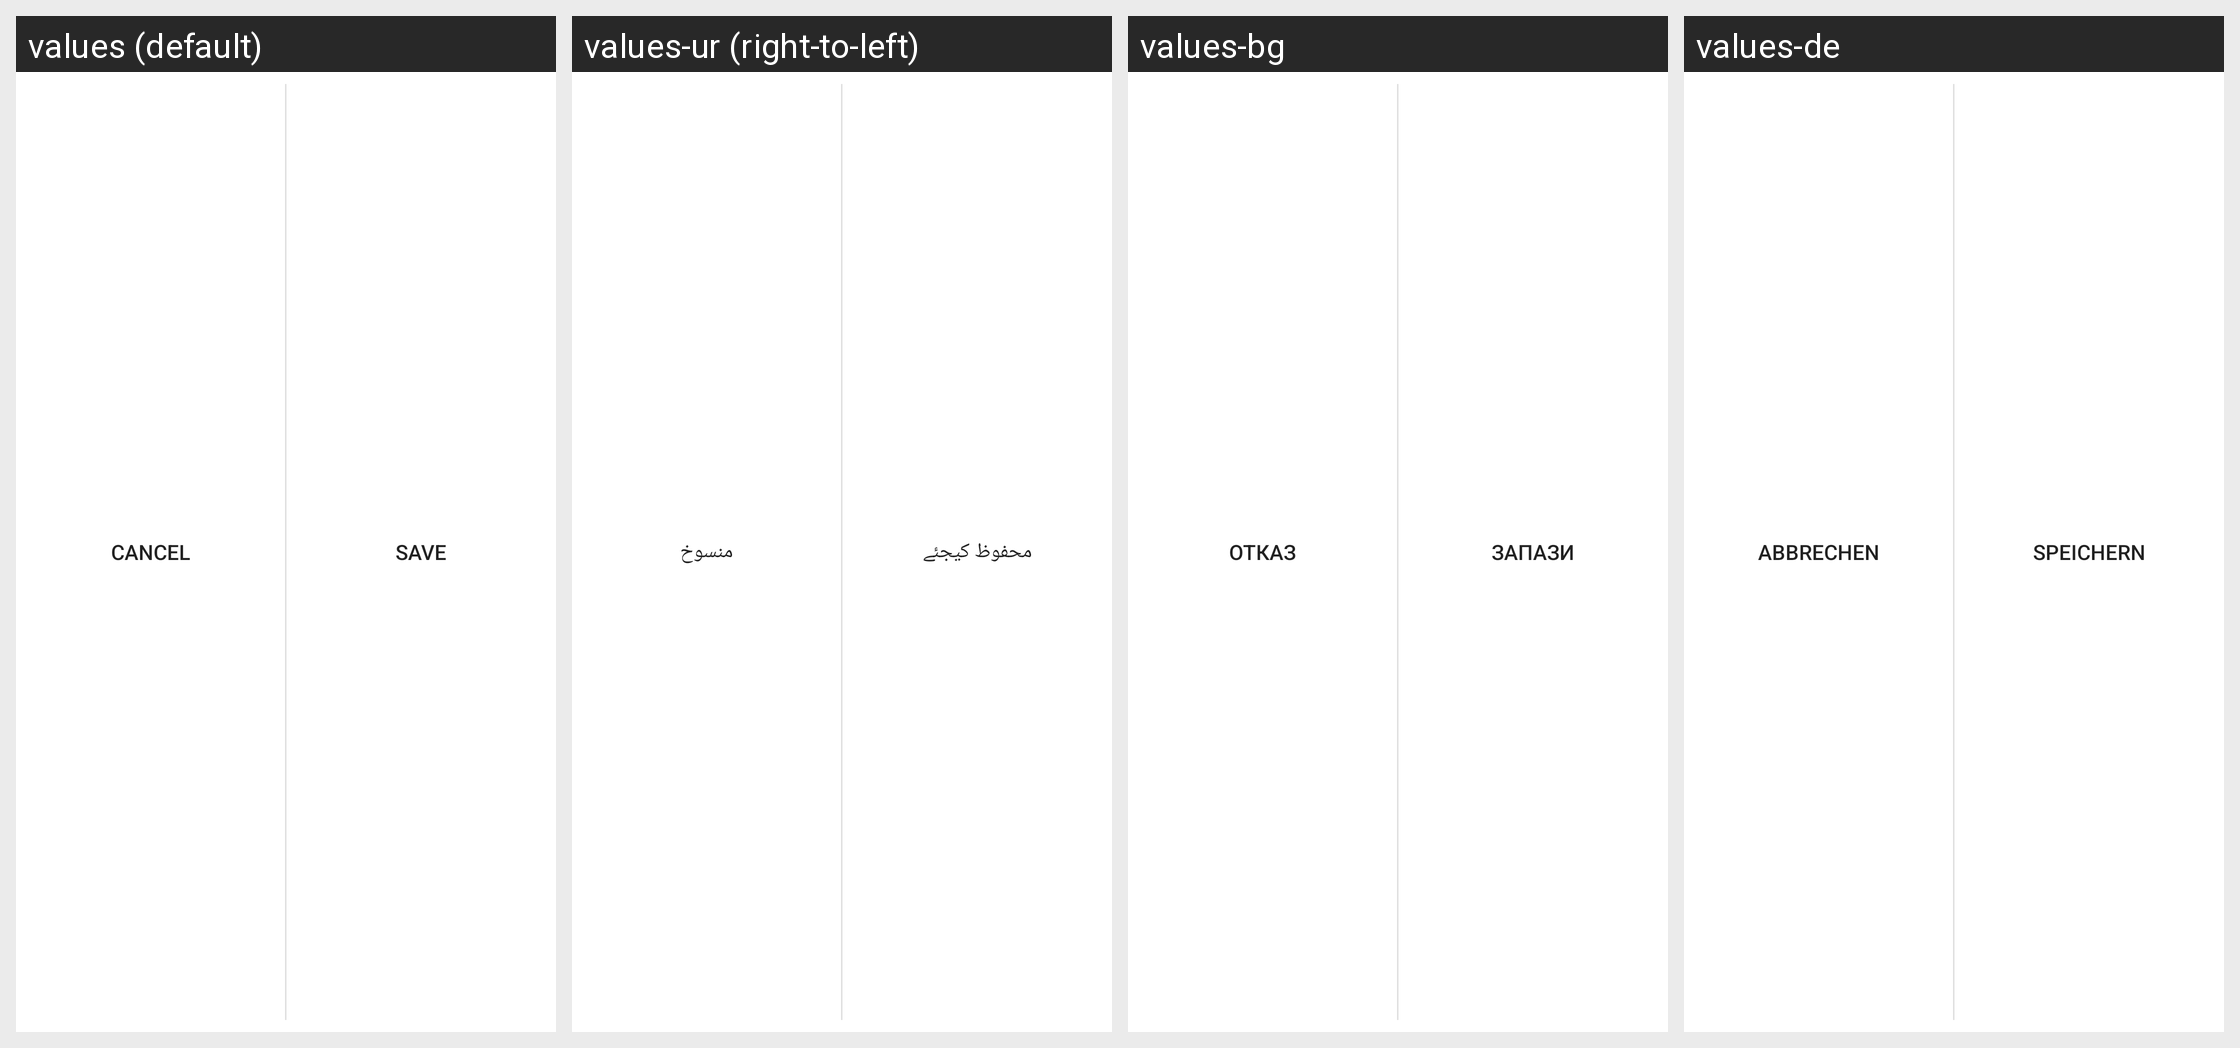

Locale-by-locale string values for the Android screen shown in this grid:
Android screen res/layout/include_edit_buttons.xml rendered under 4 locales, left to right: values (default), values-ur (right-to-left), values-bg, values-de. Device: Nexus 5 (rendered at 1080×1920; each locale shown at half size, 540×960, under a caption strip naming it); theme AppTheme.
Other locales in the repository, not shown: values-cs, values-es, values-fr, values-hr, values-hu, values-it, values-lt, values-pl, values-pt, values-pt-rBR, values-ro, values-ru, values-sk, values-sl, values-ta, values-tr, values-uk, values-zh, values-zh-rHK, values-zh-rTW.
Strings drawn on this screen, with the default value and each locale's value (text and hints the layout hard-codes, and strings that could not be matched under every locale, appear in the picture but are not listed):

cancel
  values: Cancel
  values-ur: منسوخ
  values-bg: Отказ
  values-de: Abbrechen

save
  values: Save
  values-ur: محفوظ کیجئے
  values-bg: Запази
  values-de: Speichern
